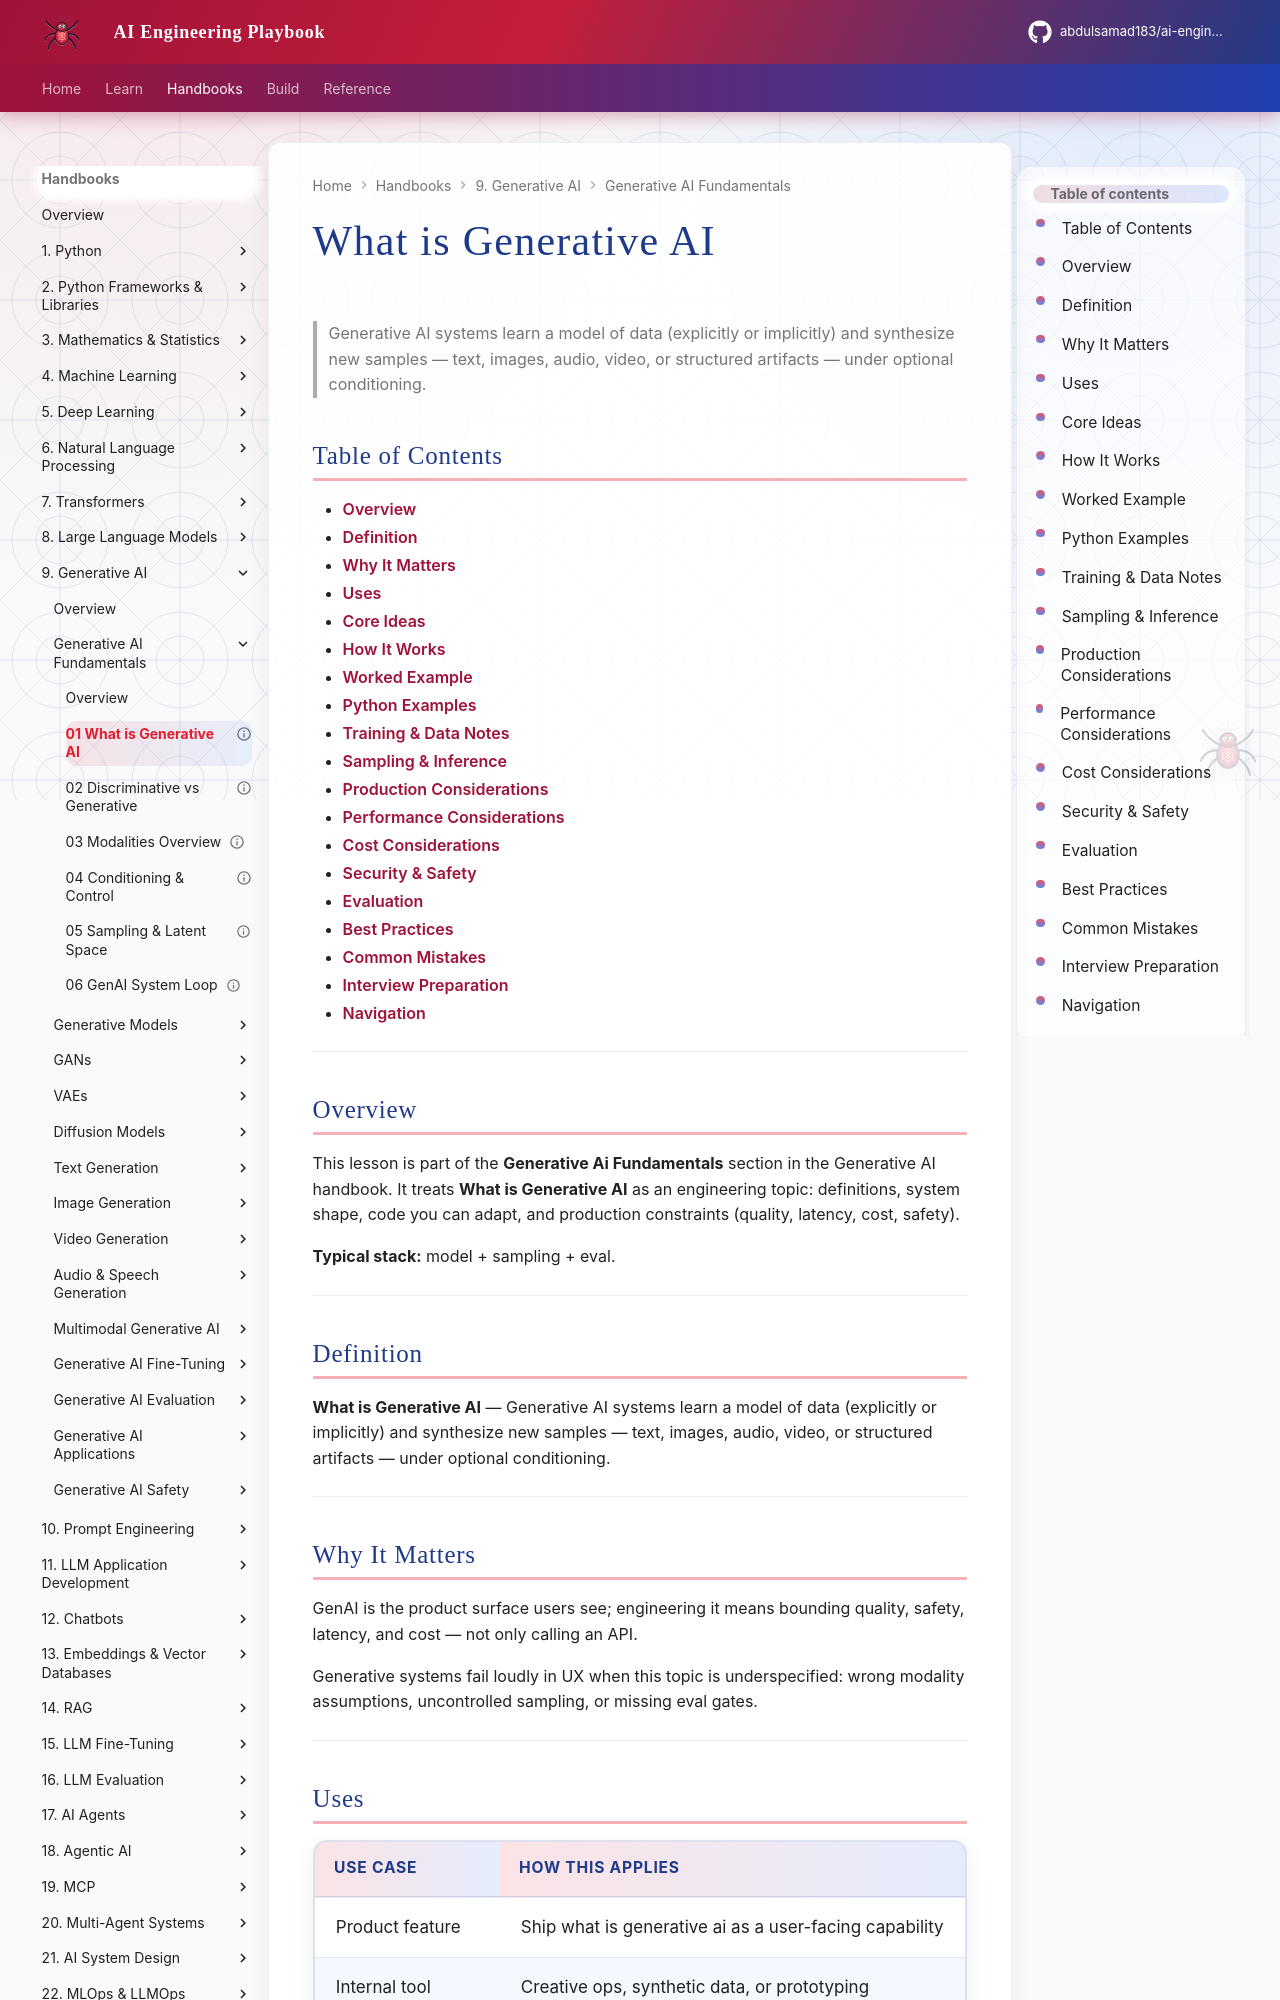

repository: abdulsamad183/ai-engineering-playbook · page: domains/generative-ai/generative-ai-fundamentals/01-what-is-generative-ai/index.html · generator: mkdocs

---
title: "What is Generative AI"
description: "Generative AI systems learn a model of data (explicitly or implicitly) and synthesize new samples — text, images, audio, video, or structured artifacts — under "
domain: generative-ai
tags: [generative-ai-fundamentals, generative-ai]
status: published
created: 2026-08-11
updated: 2026-08-12
version: "2.0"
related:
  - ../README.md
  - ../../deep-learning/README.md
  - ../../llm-engineering/README.md
---

# What is Generative AI

> Generative AI systems learn a model of data (explicitly or implicitly) and synthesize new samples — text, images, audio, video, or structured artifacts — under optional conditioning.

## Table of Contents

- [Overview](#overview)
- [Definition](#definition)
- [Why It Matters](#why-it-matters)
- [Uses](#uses)
- [Core Ideas](#core-ideas)
- [How It Works](#how-it-works)
- [Worked Example](#worked-example)
- [Python Examples](#python-examples)
- [Training & Data Notes](#training--data-notes)
- [Sampling & Inference](#sampling--inference)
- [Production Considerations](#production-considerations)
- [Performance Considerations](#performance-considerations)
- [Cost Considerations](#cost-considerations)
- [Security & Safety](#security--safety)
- [Evaluation](#evaluation)
- [Best Practices](#best-practices)
- [Common Mistakes](#common-mistakes)
- [Interview Preparation](#interview-preparation)
- [Navigation](#navigation)

---

## Overview

This lesson is part of the **Generative Ai Fundamentals** section in the Generative AI handbook. It treats **What is Generative AI** as an engineering topic: definitions, system shape, code you can adapt, and production constraints (quality, latency, cost, safety).

**Typical stack:** model + sampling + eval.

---

## Definition

**What is Generative AI** — Generative AI systems learn a model of data (explicitly or implicitly) and synthesize new samples — text, images, audio, video, or structured artifacts — under optional conditioning.

---

## Why It Matters

GenAI is the product surface users see; engineering it means bounding quality, safety, latency, and cost — not only calling an API.

Generative systems fail loudly in UX when this topic is underspecified: wrong modality assumptions, uncontrolled sampling, or missing eval gates.

---
